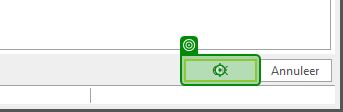
Workflow: 09. Correct Machine and Man Hours in sub PD's - Old

Step 1 [then]: click on the element in window 'RS072 Vastzetten buffertijden productiedossier 0000208805' (isah7.exe)

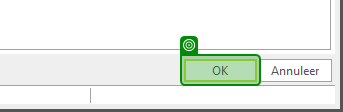
Step 2: check the element in window 'RS072 Vastzetten buffertijden productiedossier 0000209585' (isah7.exe)

Step 3: click on the element in window 'RS072 Vastzetten buffertijden productiedossier 0000208805' (isah7.exe) (same screen as step 1)

Step 4: check the element in window 'RS072 Vastzetten buffertijden productiedossier 0000209585' (isah7.exe) (same screen as step 2)

Step 5: click on the element in window 'RS072 Vastzetten buffertijden productiedossier 0000208805' (isah7.exe) (same screen as step 1)

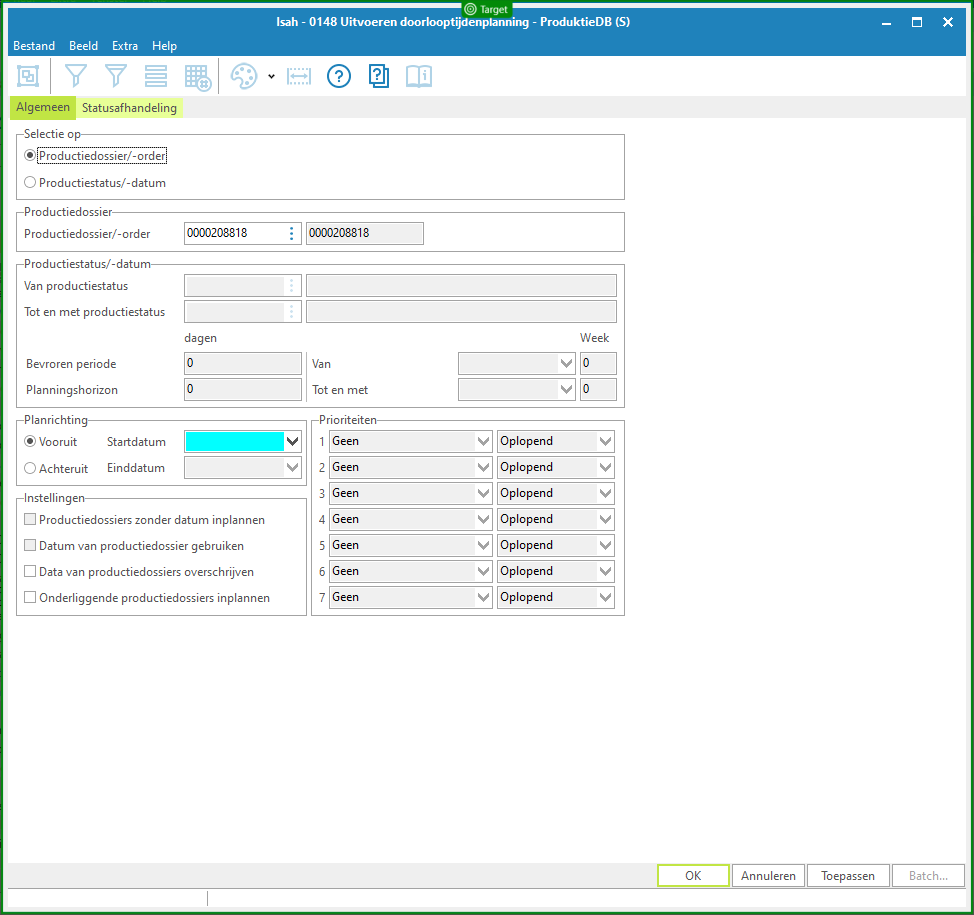
Step 6: check 'Isah -'

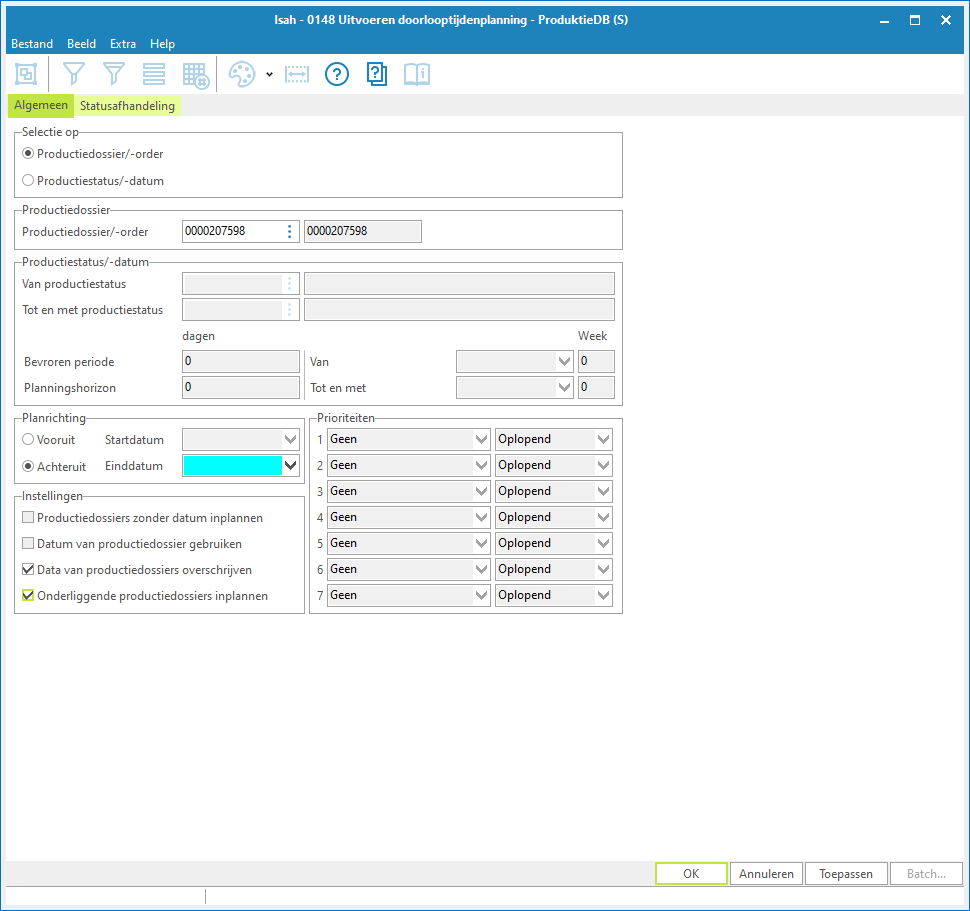
Step 7: Use Application: Isah - 0148 Uitvoeren doorlooptijdenplanning - *(S) on the element in window 'Isah - 0148 Uitvoeren doorlooptijdenplanning - *(S)' (isah7.exe)

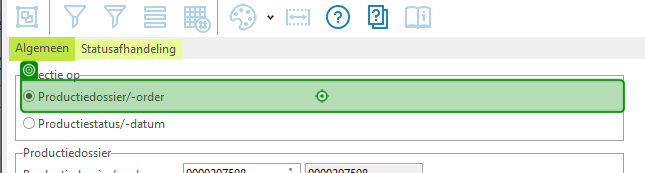
Step 8: click on the element in window 'Isah - 0148 Uitvoeren doorlooptijdenplanning - *(S)' (isah7.exe)

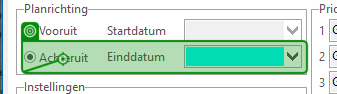
Step 9: click on the element in window 'Isah - 0148 Uitvoeren doorlooptijdenplanning - *(S)' (isah7.exe)

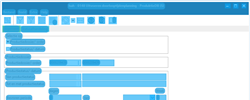
Step 10: CV Screen Scope 'push button'

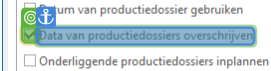
Step 11: CV Check - CheckBox

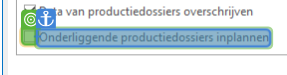
Step 12: CV Check - CheckBox

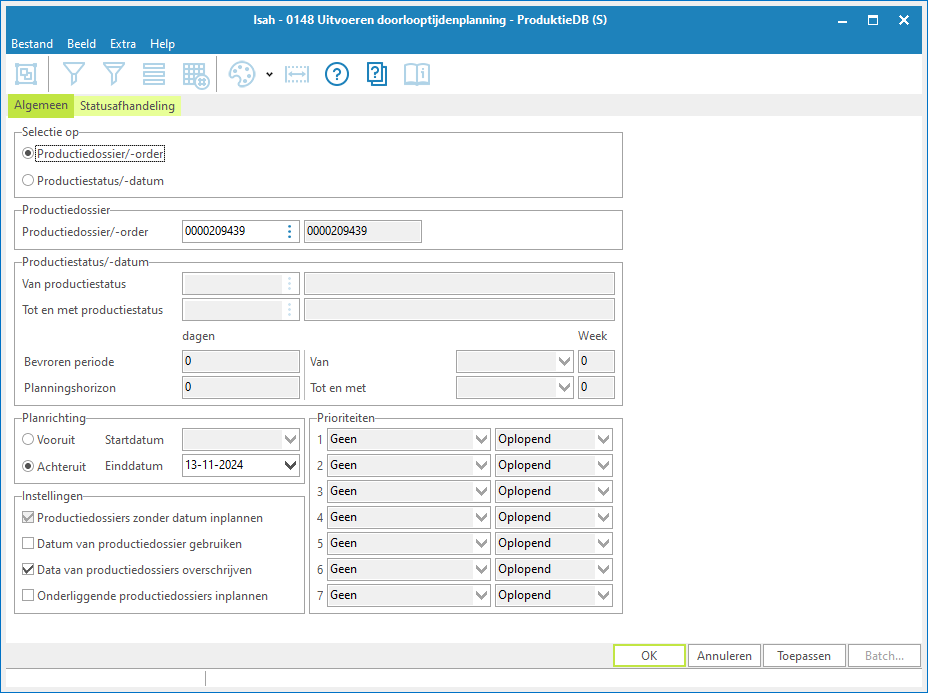
Step 13: Screen CV Check - 'Data van pr (Main)

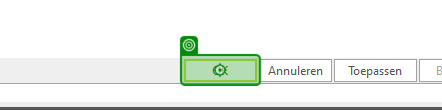
Step 14: click on the element in window 'Isah - 0148 Uitvoeren doorlooptijdenplanning - *(S)' (isah7.exe)

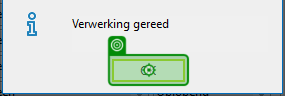
Step 15: click on the element in window 'Isah (ProduktieDB)' (isah7.exe)

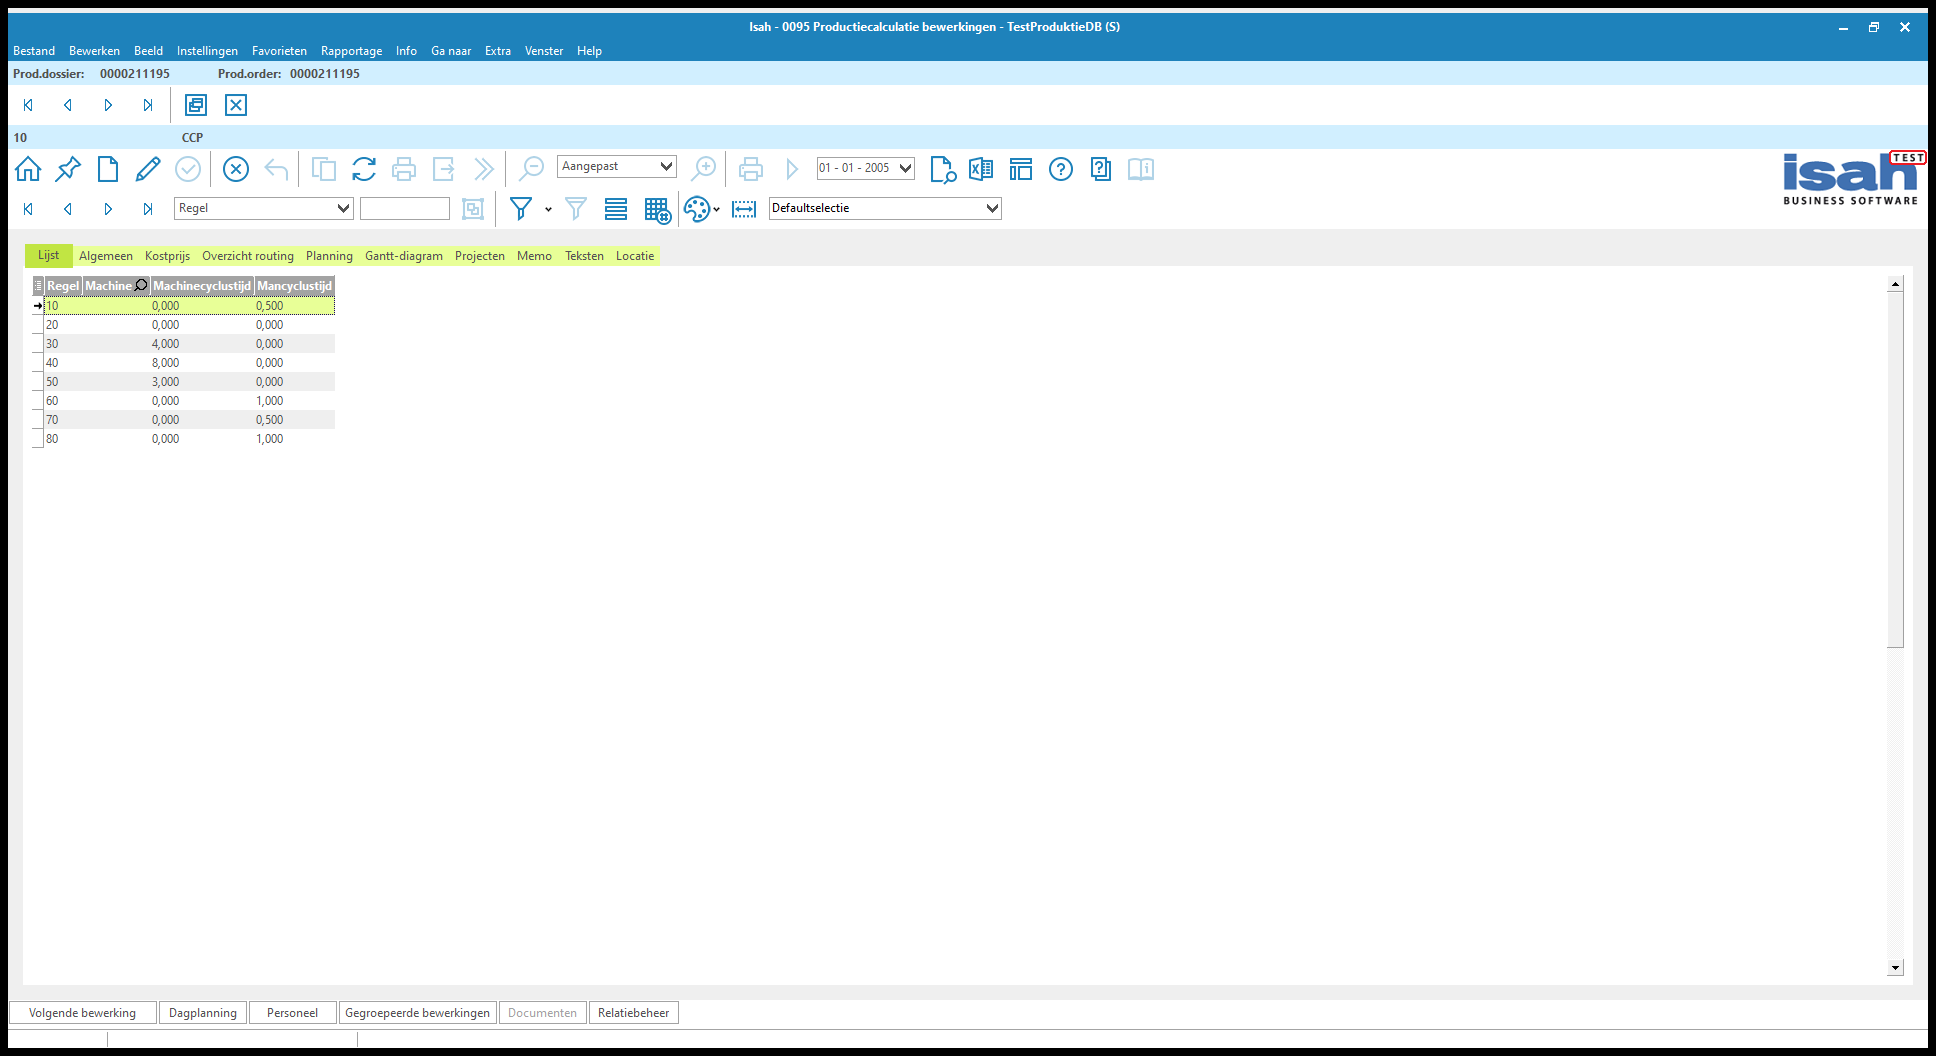
Step 16: Use Application: Isah - 0095 Productiecalculatie bewerkingen - TestProduktieDB (S) on the element in window 'Isah - 0095 Productiecalculatie bewerkingen - TestProduktieDB (S*' (isah7.exe)

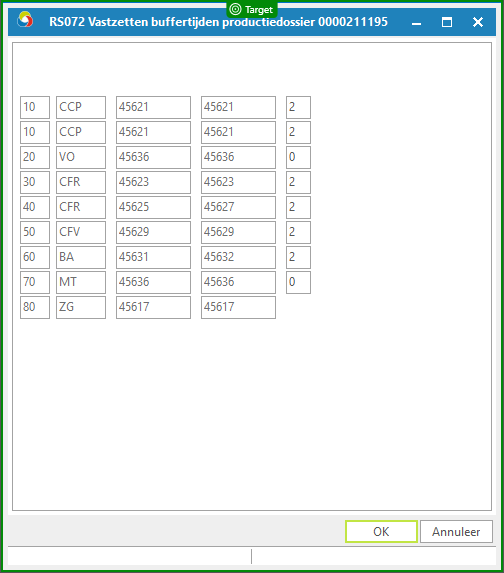
Step 17: check 'RS072 Vastzetten'

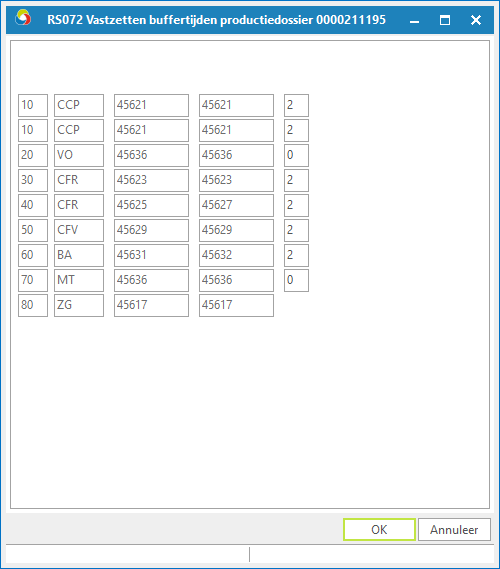
Step 18: Use Application: RS072 Vastzetten buffertijden on the element in window 'RS072 Vastzetten buffertijden*' (isah7.exe)

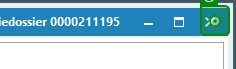
Step 19: click on the push button 'Close' in window 'RS072 Vastzetten buffertijden productiedossier 0000211195' (isah7.exe)

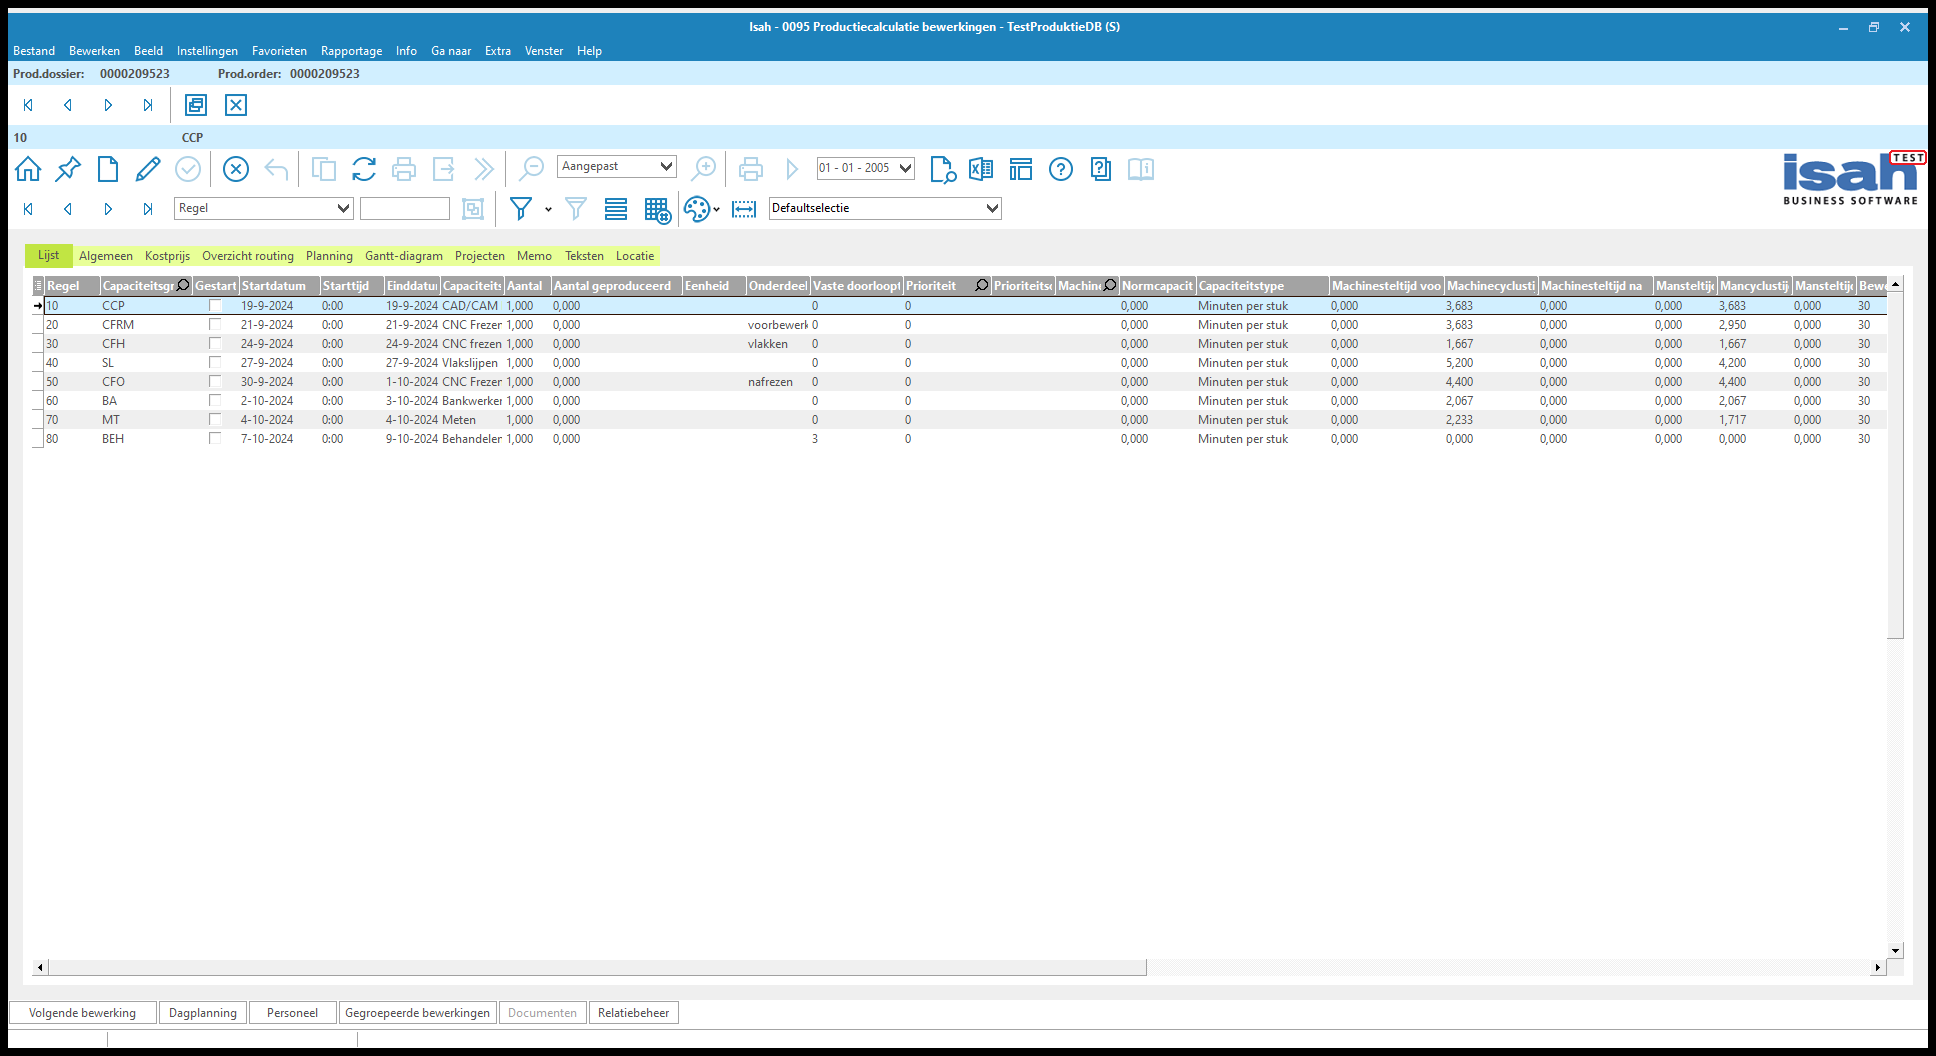
Step 20 [try]: Close screen 0095 on the element in window 'Isah - 0095 Productiecalculatie bewerkingen - TestProduktieDB (S*' (isah7.exe)

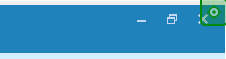
Step 21: click on the push button 'Close' in window 'Isah - 0095 Productiecalculatie bewerkingen - TestProduktieDB (S*' (isah7.exe)
